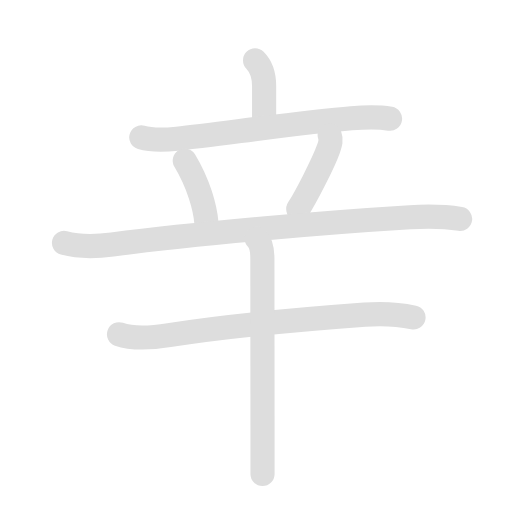
t = 0.00 s
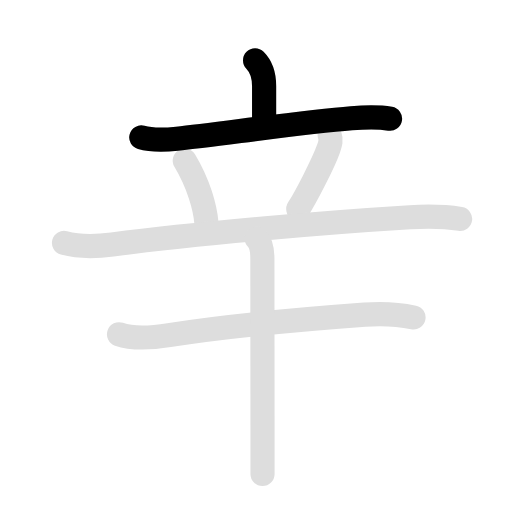
t = 1.80 s
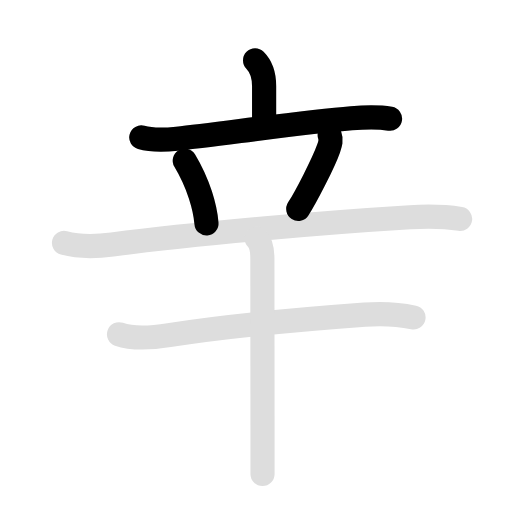
t = 3.60 s
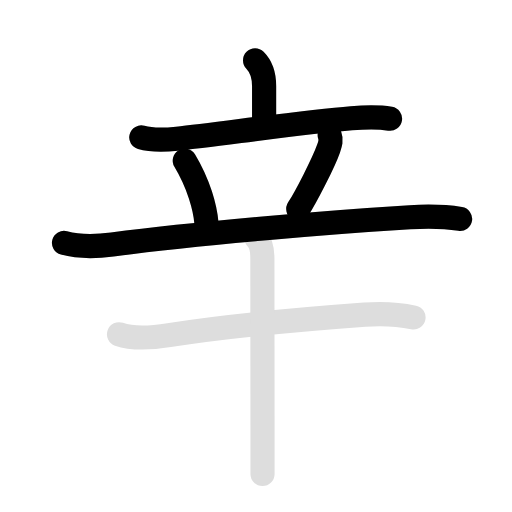
t = 5.40 s
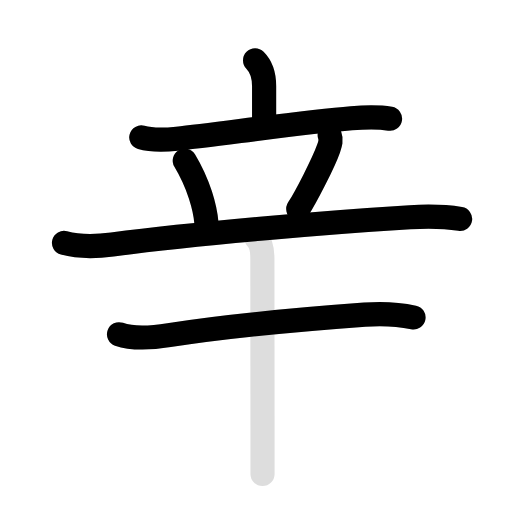
t = 7.20 s
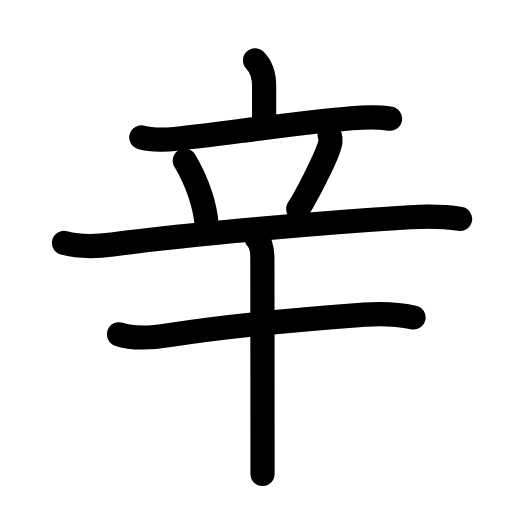
t = 9.00 s

The animated SVG that drew these frames (rendered in a browser with its animation timeline set to each time). Animation: 14 SMIL elements (animate=8,set=6); one cycle of 9.00 s, repeats indefinitely.

<svg id="kvg-08f9b" class="kanjivg" viewBox="0 0 106 106" width="106" height="106" xmlns="http://www.w3.org/2000/svg" xmlns:xlink="http://www.w3.org/1999/xlink" xml:space="preserve" version="1.1" baseProfile="full"><defs><style type="text/css">path.black{fill:none;stroke:black;stroke-width:5;stroke-linecap:round;stroke-linejoin:round;}path.grey{fill:none;stroke:#ddd;stroke-width:5;stroke-linecap:round;stroke-linejoin:round;}path.stroke{fill:none;stroke:black;stroke-width:5;stroke-linecap:round;stroke-linejoin:round;}text{font-size:16px;font-family:Segoe UI Symbol,Cambria Math,DejaVu Sans,Symbola,Quivira,STIX,Code2000;-webkit-touch-callout:none;cursor:pointer;-webkit-user-select:none;-khtml-user-select:none;-moz-user-select:none;-ms-user-select:none;user-select: none;}text:hover{color:#777;}#reset{font-weight:bold;}</style><marker id="markerStart" markerWidth="8" markerHeight="8" style="overflow:visible;"><circle cx="0" cy="0" r="1.5" style="stroke:none;fill:red;fill-opacity:0.5;"/></marker><marker id="markerEnd" style="overflow:visible;"><circle cx="0" cy="0" r="0.8" style="stroke:none;fill:blue;fill-opacity:0.5;"><animate attributeName="opacity" from="1" to="0" dur="3s" repeatCount="indefinite" /></circle></marker></defs><path d="M52.81,12.5c1.28,1.28,1.87,3.25,1.87,5.35c0,3.05,0,3.65,0,7.65" class="grey" /><path d="M29.25,28.45c2.19,0.62,5.12,0.5,7.4,0.27c8.67-0.91,26.08-3.46,36.1-4.24c2.68-0.21,5.33-0.35,8,0.1" class="grey" /><path d="M38.25,33.25c2.91,4.85,4.24,9.81,4.5,13" class="grey" /><path d="M68.26,28c0.37,1,0.12,1.75-0.24,2.77c-1.04,2.96-4.74,10.12-6.27,12.48" class="grey" /><path d="M13.25,50.3c3.28,0.88,6.65,0.76,10,0.32c17-2.25,44.14-4.57,61.63-5.64c3.5-0.21,6.9-0.21,10.38,0.35" class="grey" /><path d="M24.64,69.2c2.96,1.05,7.34,0.67,10.36,0.19c13.8-2.19,28.14-3.34,40.5-4.25c3.41-0.25,6.73-0.14,10.11,0.58" class="grey" /><path d="M53.14,49.38c0.99,0.99,1.18,2.37,1.18,4.21c0,6.46,0.02,25.4,0.03,37.15c0,3.07,0,5.65,0,7.38" class="grey" /><path d="M52.81,12.5c1.28,1.28,1.87,3.25,1.87,5.35c0,3.05,0,3.65,0,7.65" class="stroke" stroke-dasharray="150"><animate attributeName="stroke-dashoffset" from="150" to="0" dur="1.8s" begin="0.0s" fill="freeze" /></path><path d="M29.25,28.45c2.19,0.62,5.12,0.5,7.4,0.27c8.67-0.91,26.08-3.46,36.1-4.24c2.68-0.21,5.33-0.35,8,0.1" class="stroke" stroke-dasharray="150"><set attributeName="opacity" to="0" dur="0.9s" /><animate attributeName="stroke-dashoffset" from="150" to="0" dur="1.8s" begin="0.9s" fill="freeze" /></path><path d="M38.25,33.25c2.91,4.85,4.24,9.81,4.5,13" class="stroke" stroke-dasharray="150"><set attributeName="opacity" to="0" dur="2.2s" /><animate attributeName="stroke-dashoffset" from="150" to="0" dur="1.8s" begin="2.2s" fill="freeze" /></path><path d="M68.26,28c0.37,1,0.12,1.75-0.24,2.77c-1.04,2.96-4.74,10.12-6.27,12.48" class="stroke" stroke-dasharray="150"><set attributeName="opacity" to="0" dur="3.1s" /><animate attributeName="stroke-dashoffset" from="150" to="0" dur="1.8s" begin="3.1s" fill="freeze" /></path><path d="M13.25,50.3c3.28,0.88,6.65,0.76,10,0.32c17-2.25,44.14-4.57,61.63-5.64c3.5-0.21,6.9-0.21,10.38,0.35" class="stroke" stroke-dasharray="150"><set attributeName="opacity" to="0" dur="4.0s" /><animate attributeName="stroke-dashoffset" from="150" to="0" dur="1.8s" begin="4.0s" fill="freeze" /></path><path d="M24.64,69.2c2.96,1.05,7.34,0.67,10.36,0.19c13.8-2.19,28.14-3.34,40.5-4.25c3.41-0.25,6.73-0.14,10.11,0.58" class="stroke" stroke-dasharray="150"><set attributeName="opacity" to="0" dur="5.7s" /><animate attributeName="stroke-dashoffset" from="150" to="0" dur="1.8s" begin="5.7s" fill="freeze" /></path><path d="M53.14,49.38c0.99,0.99,1.18,2.37,1.18,4.21c0,6.46,0.02,25.4,0.03,37.15c0,3.07,0,5.65,0,7.38" class="stroke" stroke-dasharray="150"><set attributeName="opacity" to="0" dur="7.2s" /><animate attributeName="stroke-dashoffset" from="150" to="0" dur="1.8s" begin="7.2s" fill="freeze" /></path></svg>
